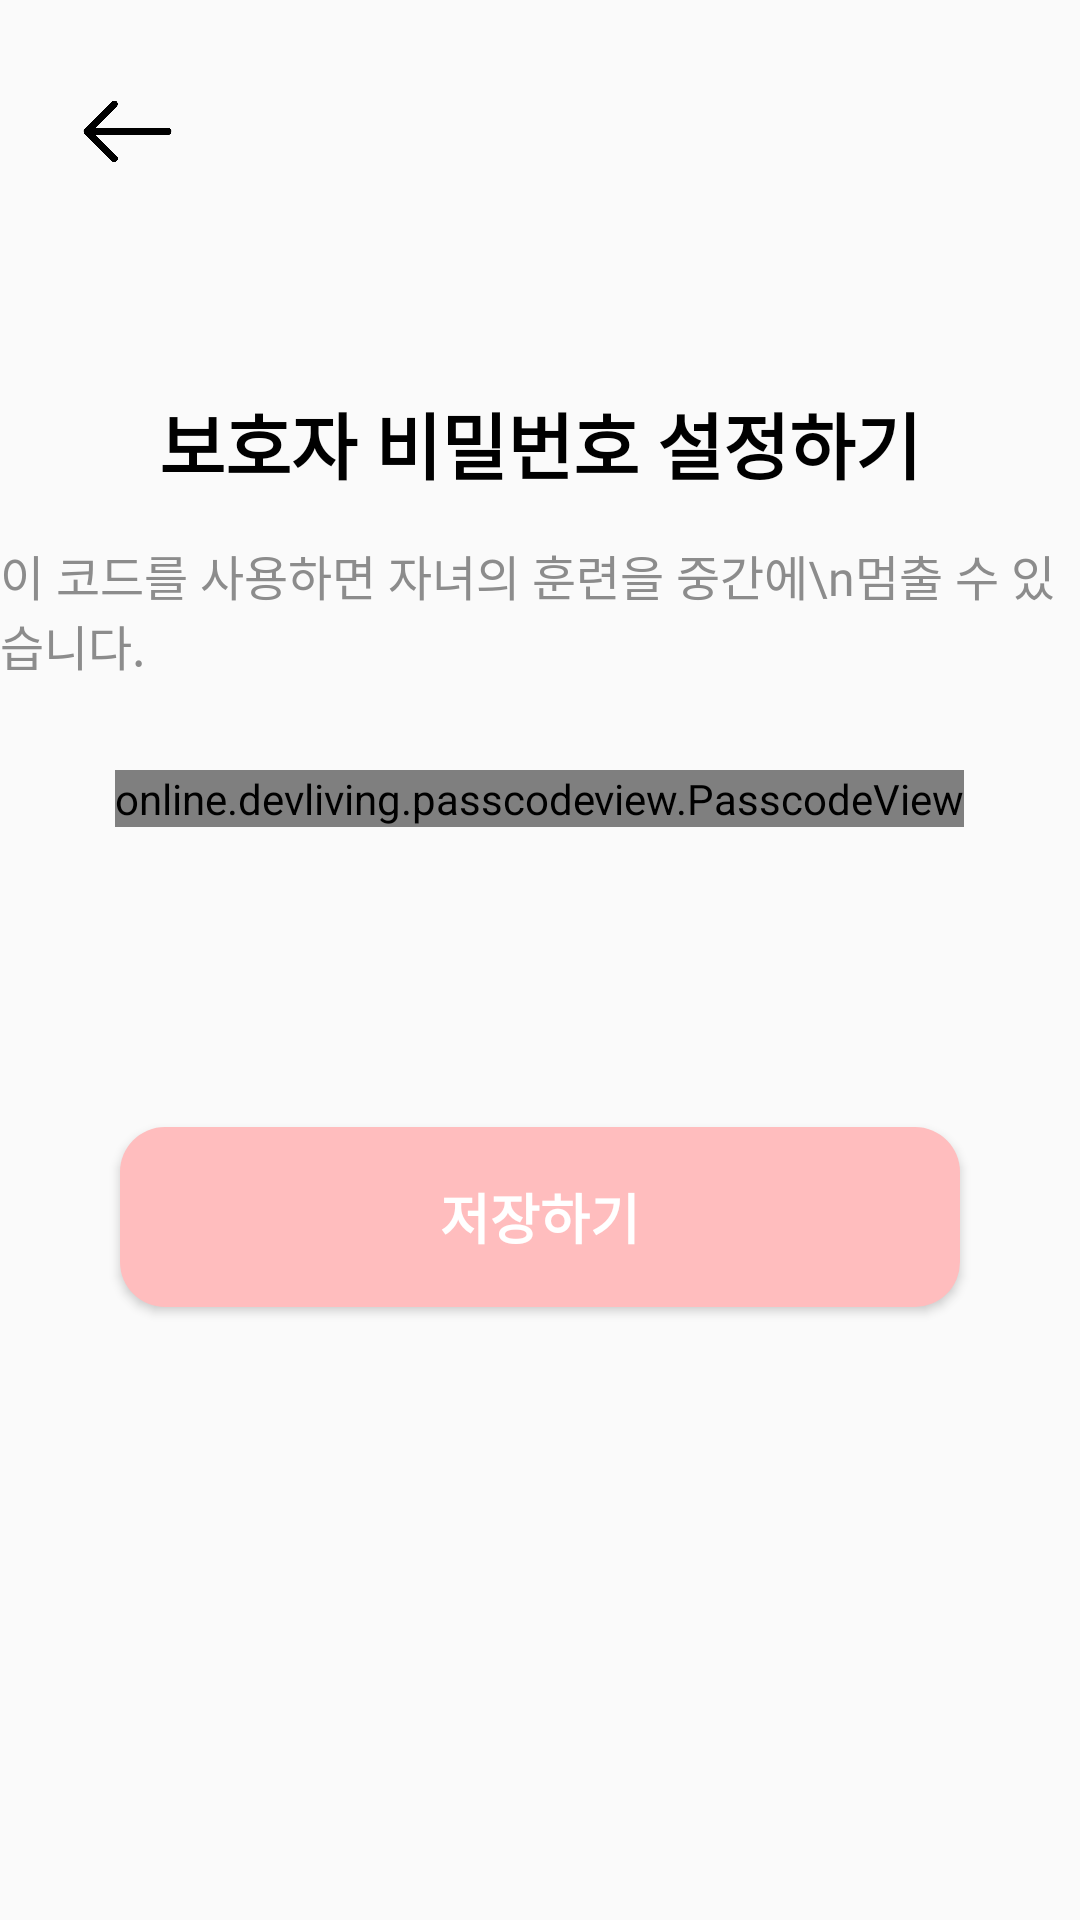

Write the Android layout XML for this screen, with the resource values it uses.
<!-- AndroidManifest.xml: application theme Theme.Intothe -->
<!-- res/layout/setting_code.xml -->
<?xml version="1.0" encoding="utf-8"?>
<LinearLayout xmlns:android="http://schemas.android.com/apk/res/android"
    xmlns:app="http://schemas.android.com/apk/res-auto"
    android:layout_width="match_parent"
    android:layout_height="match_parent"
    xmlns:passcodeView="http://schemas.android.com/tools"
    android:orientation="vertical">

    <ImageView
        android:id="@+id/back"
        android:layout_width="35dp"
        android:layout_height="35dp"
        android:layout_marginTop="25dp"
        android:layout_marginLeft="25dp"
        android:layout_marginBottom="70dp"
        app:srcCompat="@drawable/back" />

    <TextView
        android:id="@+id/textView6"
        android:layout_width="wrap_content"
        android:layout_height="wrap_content"
        android:layout_gravity="center"
        android:fontFamily="@font/spoqahansansneo_regular"
        android:textColor="@color/black"
        android:textStyle="bold"
        android:textSize="24dp"
        android:text="보호자 비밀번호 설정하기" />

    <TextView
        android:id="@+id/textView7"
        android:layout_width="wrap_content"
        android:layout_height="wrap_content"
        android:layout_gravity="center"
        android:layout_marginTop="15dp"
        android:layout_marginBottom="30dp"
        android:fontFamily="@font/spoqahansansneo_medium"
        android:textSize="16dp"
        android:textColor="#8C8C8C"
        android:text="이 코드를 사용하면 자녀의 훈련을 중간에\n멈출 수 있습니다." />


    <online.devliving.passcodeview.PasscodeView
        android:id="@+id/passcode_view"
        android:layout_width="wrap_content"
        android:layout_height="wrap_content"
        android:layout_gravity="center_horizontal"
        passcodeView:controlColor="#8C8C8C"
        passcodeView:digitColorFilled="#FFBDBE"
        passcodeView:numDigits="5"
        android:layout_marginTop="@dimen/activity_vertical_margin" />

    <Button
        android:id="@+id/save"
        android:layout_width="match_parent"
        android:layout_height="60dp"
        android:layout_marginLeft="40dp"
        android:layout_marginRight="40dp"
        android:layout_marginTop="100dp"
        android:background="@drawable/button1"
        android:textColor="@color/white"
        android:fontFamily="@font/spoqahansansneo_regular"
        android:textStyle="bold"
        android:textSize="18dp"
        android:text="저장하기" />

</LinearLayout>
<!-- resources referenced by this layout -->
<resources>
  <!-- drawable back: png bitmap (drawable-v24, 6031 bytes) -->
  <!-- drawable button1 (drawable) -->
  <?xml version="1.0" encoding="utf-8"?>
  <shape xmlns:android="http://schemas.android.com/apk/res/android">
      <solid android:color="#FFBDBE"/>
      <corners
          android:topLeftRadius="15dp"
          android:topRightRadius="15dp"
          android:bottomLeftRadius="15dp"
          android:bottomRightRadius="15dp"/>
  </shape>
  <style name="Theme.Intothe" parent="Base.Theme.AppCompat.Light.DarkActionBar">
          
          <item name="colorPrimary">@color/purple_500</item>
          <item name="colorPrimaryVariant">@color/purple_700</item>
          <item name="colorOnPrimary">@color/white</item>
          
          <item name="colorSecondary">@color/teal_200</item>
          <item name="colorSecondaryVariant">@color/teal_700</item>
          <item name="colorOnSecondary">@color/black</item>
          
          <item name="android:statusBarColor" tools:targetApi="l">?attr/colorPrimaryVariant</item>
          <item name="windowNoTitle">true</item>
          
      </style>
  <!-- not gathered from this repository: default colours our renderer supplied (Android Studio template values) -->
  <color name="purple_500">#FF6200EE</color>
  <color name="purple_700">#FF3700B3</color>
  <color name="teal_200">#FF03DAC5</color>
  <color name="teal_700">#FF018786</color>
  <color name="black">#FF000000</color>
  <color name="white">#FFFFFFFF</color>
</resources>
